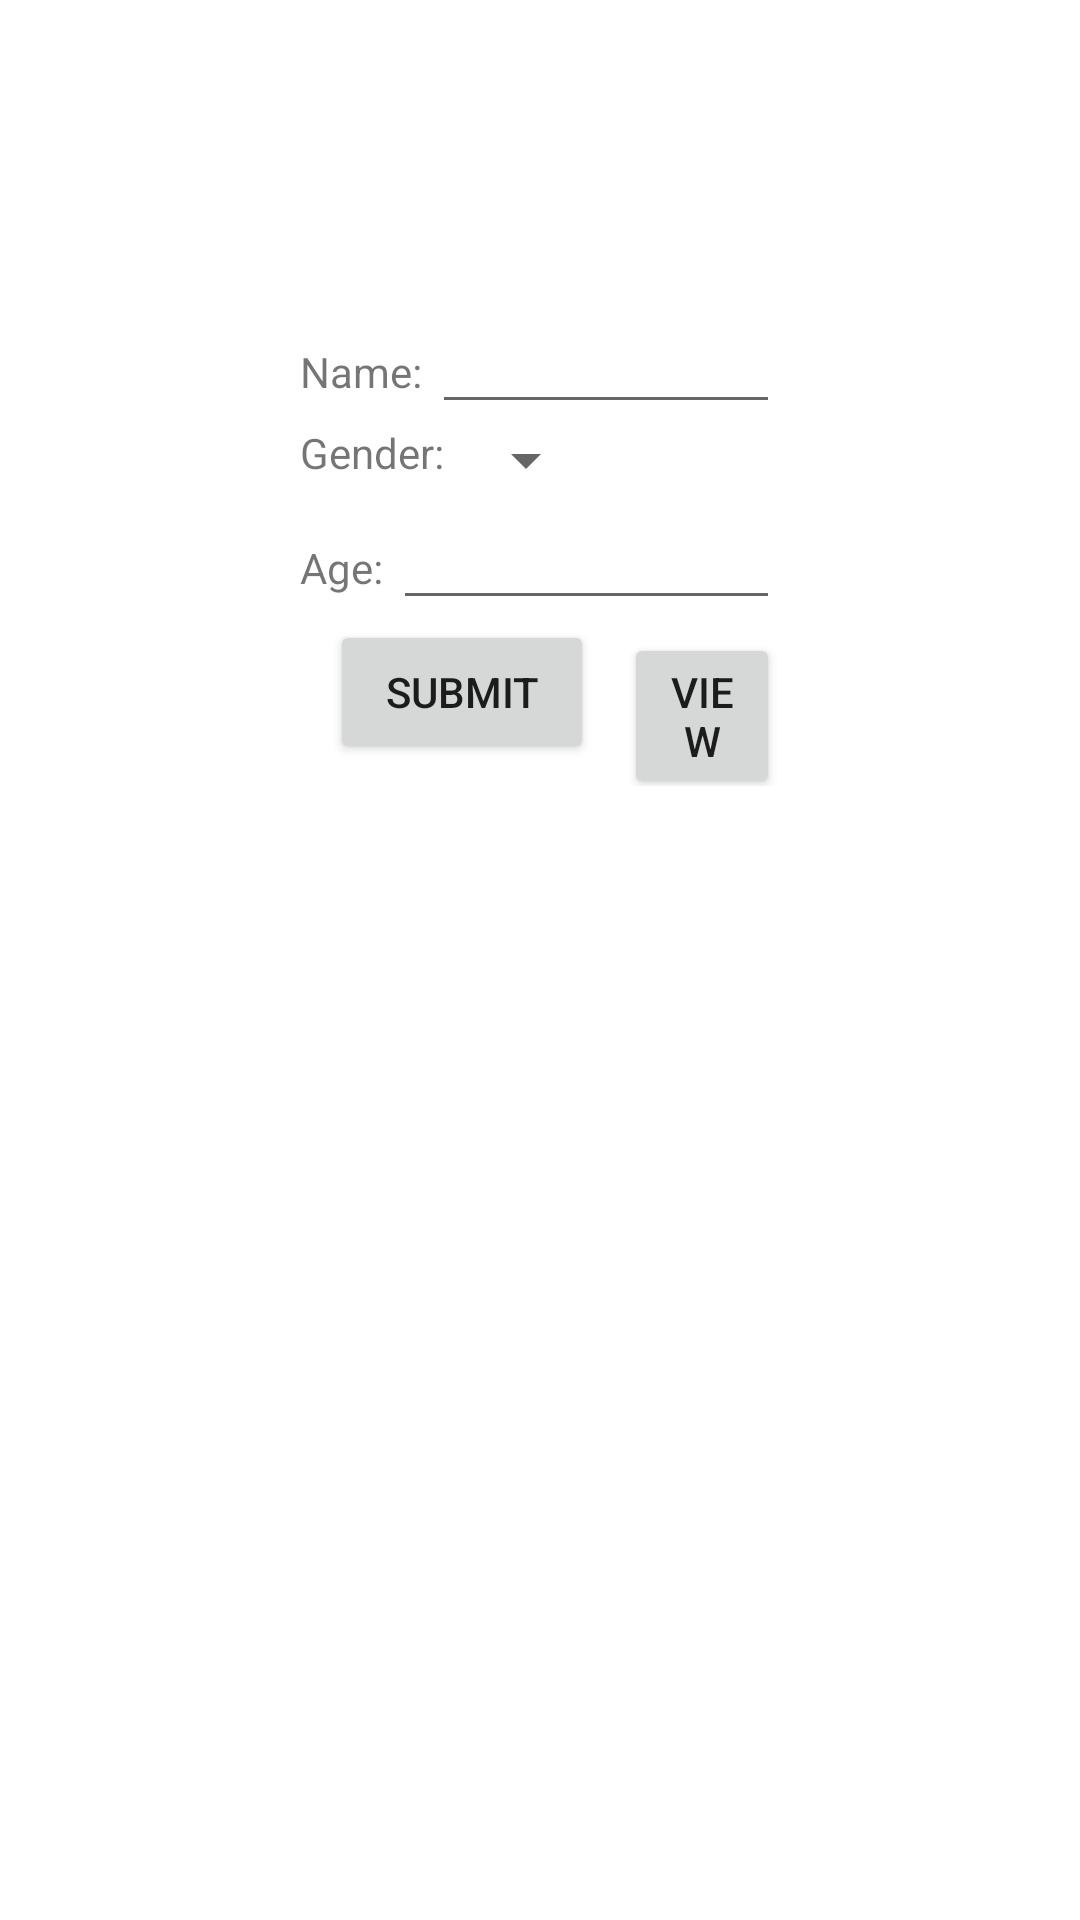

Layout XML and referenced resources for this Android screen:
<!-- AndroidManifest.xml: application theme Theme.Pharmacy -->
<!-- res/layout/activity_main.xml -->
<?xml version="1.0" encoding="utf-8"?>
<LinearLayout xmlns:android="http://schemas.android.com/apk/res/android"
    xmlns:app="http://schemas.android.com/apk/res-auto"
    xmlns:tools="http://schemas.android.com/tools"
    android:layout_width="match_parent"
    android:layout_height="match_parent"
    tools:context=".MainActivity"
    android:orientation="vertical"
    android:padding="100dp">
    <LinearLayout
        android:layout_width="wrap_content"
        android:layout_height="wrap_content"
        android:orientation="horizontal">
    <TextView
        android:layout_width="wrap_content"
        android:layout_height="wrap_content"
        android:text="Name: " />

    <EditText
        android:id="@+id/nameid"
        android:layout_width="wrap_content"
        android:layout_height="wrap_content"
        android:ems="10"/>
</LinearLayout>

    <LinearLayout
        android:layout_width="wrap_content"
        android:layout_height="wrap_content"
        android:orientation="horizontal">

        <TextView
            android:layout_width="wrap_content"
            android:layout_height="wrap_content"
            android:text="Gender: " />

        <Spinner
            android:id="@+id/genderid"
            android:layout_width="wrap_content"
            android:layout_height="wrap_content"/>

    </LinearLayout>

    <LinearLayout
        android:layout_width="wrap_content"
        android:layout_height="wrap_content"
        android:orientation="horizontal">

    <TextView
        android:layout_width="wrap_content"
        android:layout_height="wrap_content"
        android:text="Age: " />

        <EditText
            android:id="@+id/ageid"
            android:layout_width="wrap_content"
            android:layout_height="wrap_content"
            android:ems="10"
            android:inputType="number" />
</LinearLayout>

<LinearLayout
    android:layout_width="wrap_content"
    android:layout_height="wrap_content"
    android:orientation="horizontal">
<Button
        android:id="@+id/submitid"
        android:layout_width="wrap_content"
        android:layout_height="wrap_content"
        android:text="Submit"
    android:layout_marginRight="10dp"
    android:layout_marginLeft="10dp" />

    <Button
        android:id="@+id/showtid"
        android:layout_width="wrap_content"
        android:layout_height="wrap_content"
        android:text="View" />
</LinearLayout>
</LinearLayout>
<!-- resources referenced by this layout -->
<resources>
  <style name="Theme.Pharmacy" parent="Theme.MaterialComponents.DayNight.DarkActionBar">
          
          <item name="colorPrimary">@color/purple_500</item>
          <item name="colorPrimaryVariant">@color/purple_700</item>
          <item name="colorOnPrimary">@color/white</item>
          
          <item name="colorSecondary">@color/teal_200</item>
          <item name="colorSecondaryVariant">@color/teal_700</item>
          <item name="colorOnSecondary">@color/black</item>
          
          <item name="android:statusBarColor" tools:targetApi="l">?attr/colorPrimaryVariant</item>
          
      </style>
  <!-- not gathered from this repository: default colours our renderer supplied (Android Studio template values) -->
  <color name="purple_500">#FF6200EE</color>
  <color name="purple_700">#FF3700B3</color>
  <color name="teal_200">#FF03DAC5</color>
  <color name="teal_700">#FF018786</color>
  <color name="black">#FF000000</color>
  <color name="white">#FFFFFFFF</color>
</resources>
